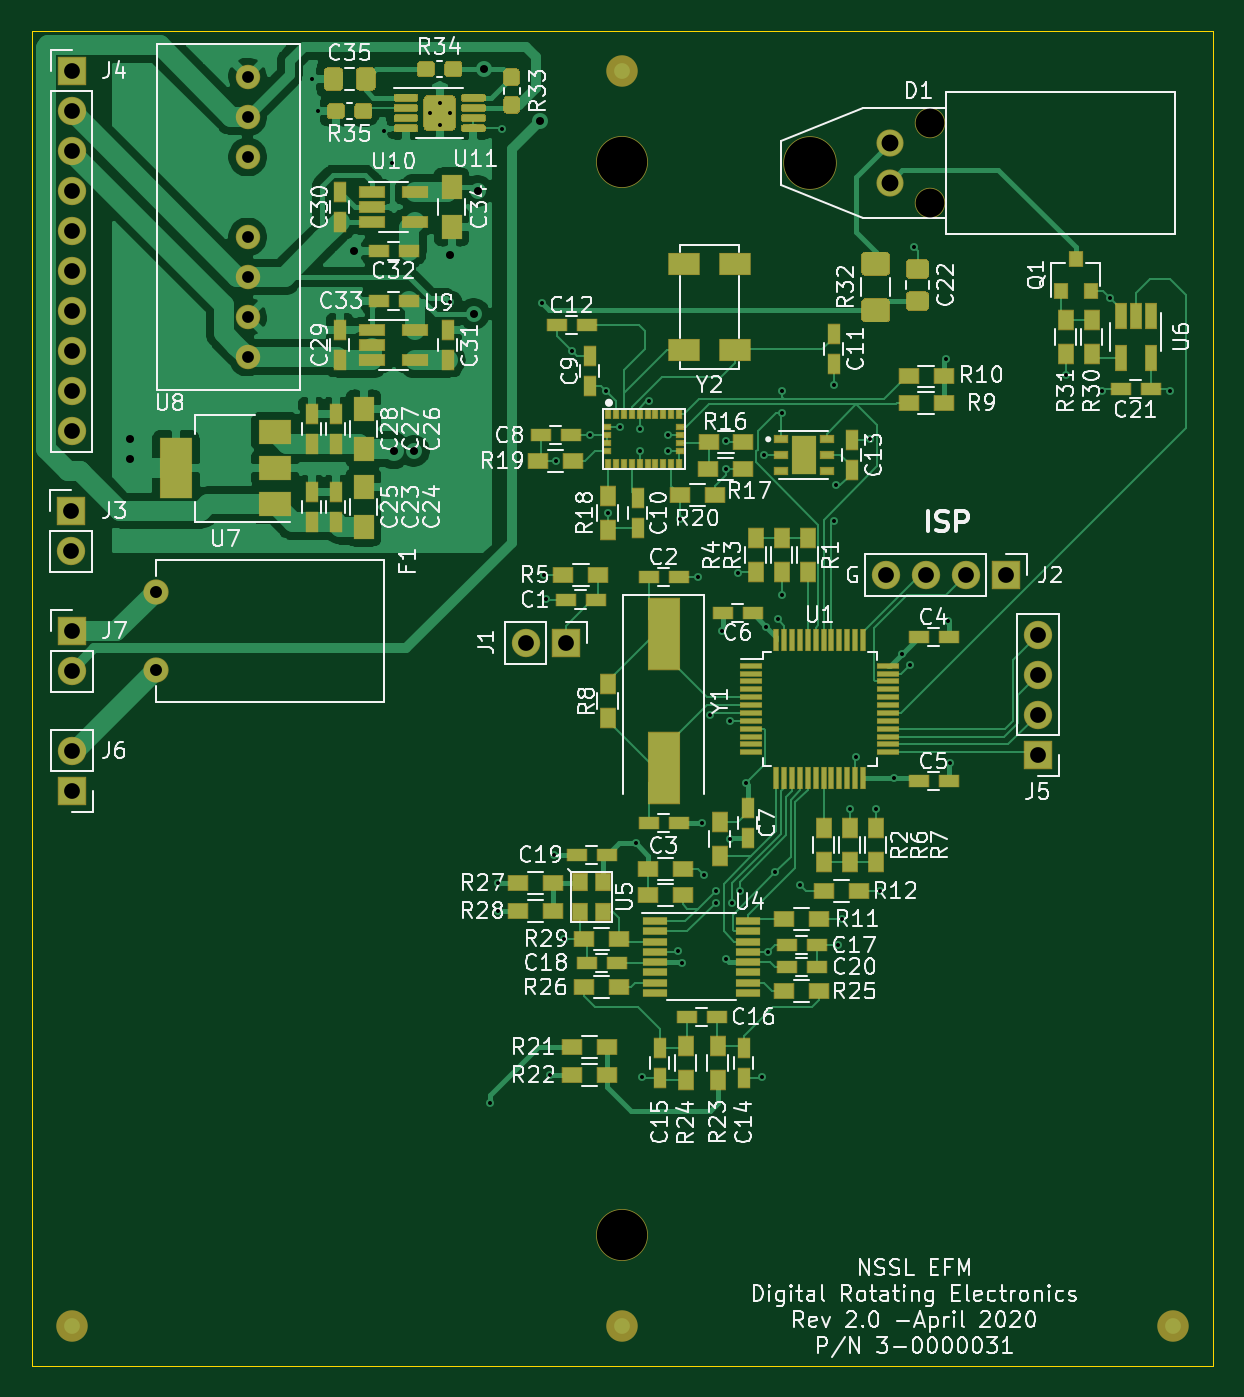
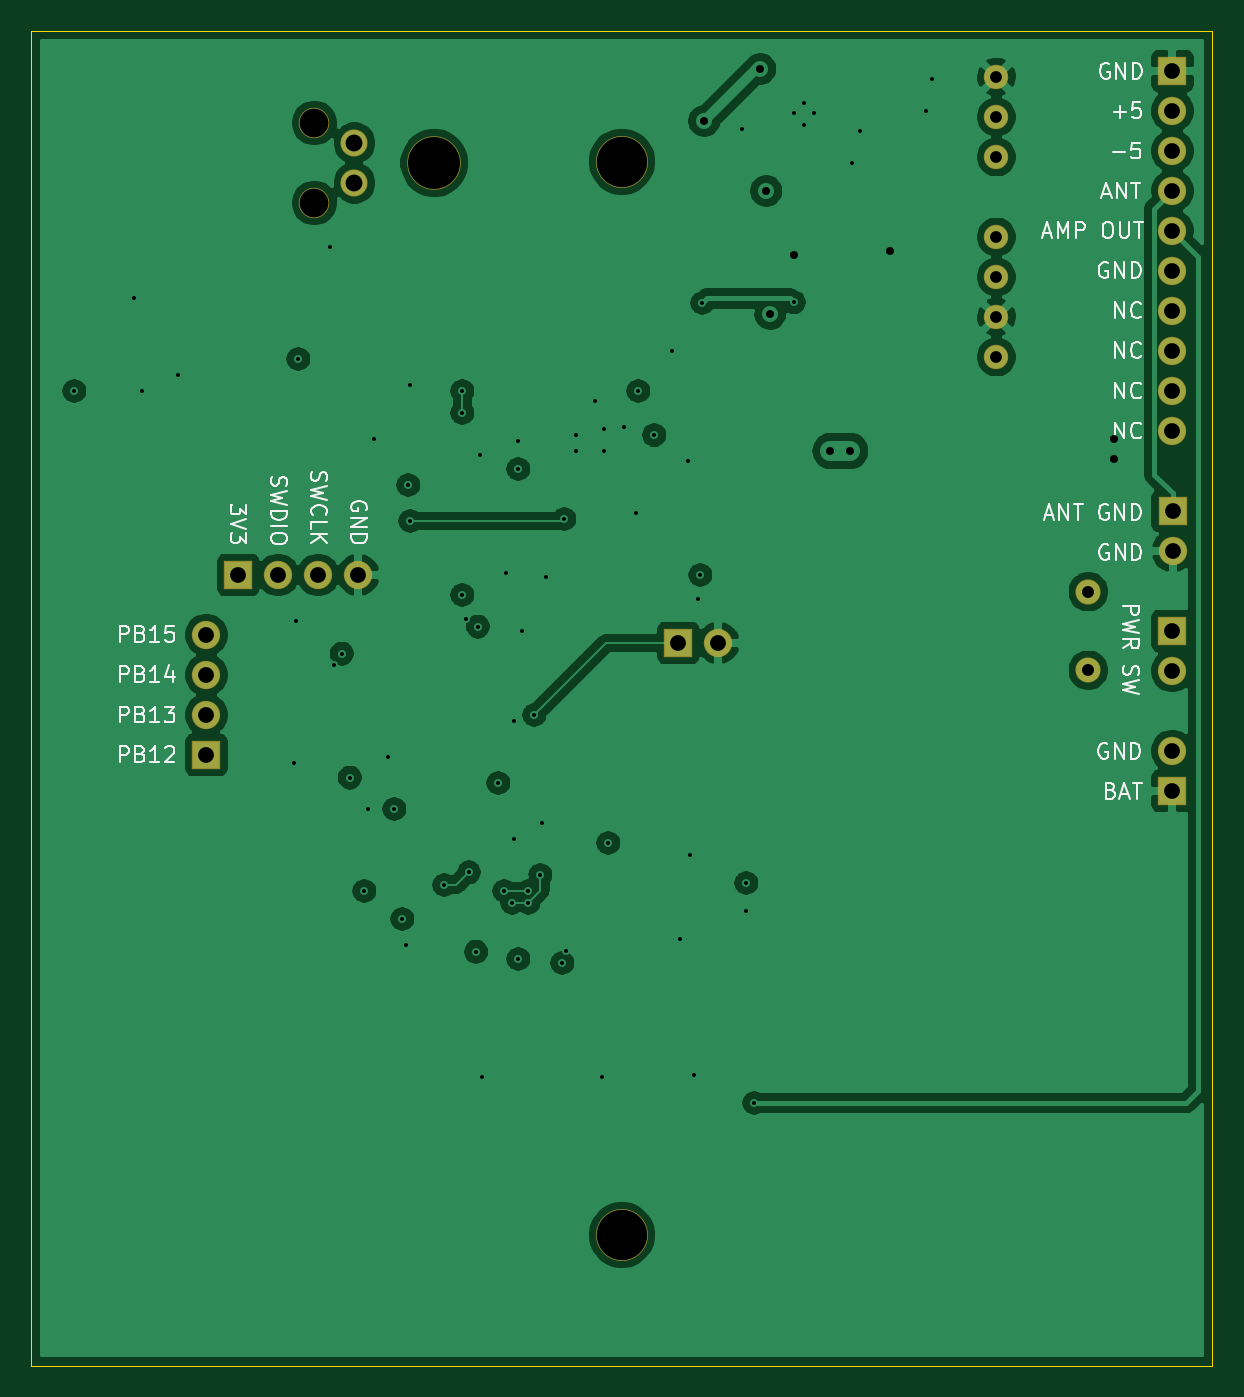
Circuit board: 13 layer files. Board 75.0 x 84.8 mm.
- bottom_copper: digital_pcb-B_Cu.gbr (123472 bytes)
- bottom_mask: digital_pcb-B_Mask.gbr (1815 bytes)
- paste: digital_pcb-B_Paste.gbr (493 bytes)
- bottom_silk: digital_pcb-B_SilkS.gbr (20914 bytes)
- outline: digital_pcb-Edge_Cuts.gbr (688 bytes)
- top_copper: digital_pcb-F_Cu.gbr (131300 bytes)
- top_mask: digital_pcb-F_Mask.gbr (45848 bytes)
- paste: digital_pcb-F_Paste.gbr (49850 bytes)
- top_silk: digital_pcb-F_SilkS.gbr (106364 bytes)
- inner_copper: digital_pcb-In1_Cu.gbr (135933 bytes)
- inner_copper: digital_pcb-In2_Cu.gbr (174411 bytes)
- drill: digital_pcb-NPTH.drl (379 bytes)
- drill: digital_pcb-PTH.drl (2049 bytes)

=== bottom_copper: digital_pcb-B_Cu.gbr (123472 bytes, source omitted) ===
=== bottom_mask: digital_pcb-B_Mask.gbr ===
G04 #@! TF.GenerationSoftware,KiCad,Pcbnew,(5.1.5)-3*
G04 #@! TF.CreationDate,2020-03-31T14:54:24-05:00*
G04 #@! TF.ProjectId,digital_pcb,64696769-7461-46c5-9f70-63622e6b6963,rev?*
G04 #@! TF.SameCoordinates,Original*
G04 #@! TF.FileFunction,Soldermask,Bot*
G04 #@! TF.FilePolarity,Negative*
%FSLAX46Y46*%
G04 Gerber Fmt 4.6, Leading zero omitted, Abs format (unit mm)*
G04 Created by KiCad (PCBNEW (5.1.5)-3) date 2020-03-31 14:54:24*
%MOMM*%
%LPD*%
G04 APERTURE LIST*
%ADD10C,3.401600*%
%ADD11C,1.931600*%
%ADD12C,1.721600*%
%ADD13C,1.601600*%
%ADD14R,1.801600X1.801600*%
%ADD15O,1.801600X1.801600*%
%ADD16C,1.551600*%
%ADD17C,3.301600*%
G04 APERTURE END LIST*
D10*
X165608000Y-62230000D03*
D11*
X173228000Y-64770000D03*
X173228000Y-59690000D03*
D12*
X170688000Y-60960000D03*
X170688000Y-63500000D03*
D13*
X124079000Y-89448000D03*
X124079000Y-94448000D03*
D14*
X178054000Y-88392000D03*
D15*
X175514000Y-88392000D03*
X172974000Y-88392000D03*
X170434000Y-88392000D03*
X118740000Y-79250000D03*
X118740000Y-76710000D03*
X118740000Y-74170000D03*
X118740000Y-71630000D03*
X118740000Y-69090000D03*
X118740000Y-66550000D03*
X118740000Y-64010000D03*
X118740000Y-61470000D03*
X118740000Y-58930000D03*
D14*
X118740000Y-56390000D03*
D15*
X147574000Y-92710000D03*
D14*
X150114000Y-92710000D03*
D15*
X118745000Y-94488000D03*
D14*
X118745000Y-91948000D03*
D16*
X129921000Y-56769000D03*
X129921000Y-59309000D03*
X129921000Y-61849000D03*
X129921000Y-66929000D03*
X129921000Y-69469000D03*
X129921000Y-72009000D03*
X129921000Y-74549000D03*
D17*
X153700000Y-130300000D03*
X153700000Y-62150000D03*
D15*
X180086000Y-92202000D03*
X180086000Y-94742000D03*
X180086000Y-97282000D03*
D14*
X180086000Y-99822000D03*
D15*
X118745000Y-99568000D03*
D14*
X118745000Y-102108000D03*
D15*
X118732300Y-86880700D03*
D14*
X118732300Y-84340700D03*
M02*

=== paste: digital_pcb-B_Paste.gbr ===
G04 #@! TF.GenerationSoftware,KiCad,Pcbnew,(5.1.5)-3*
G04 #@! TF.CreationDate,2020-03-31T14:54:24-05:00*
G04 #@! TF.ProjectId,digital_pcb,64696769-7461-46c5-9f70-63622e6b6963,rev?*
G04 #@! TF.SameCoordinates,Original*
G04 #@! TF.FileFunction,Paste,Bot*
G04 #@! TF.FilePolarity,Positive*
%FSLAX46Y46*%
G04 Gerber Fmt 4.6, Leading zero omitted, Abs format (unit mm)*
G04 Created by KiCad (PCBNEW (5.1.5)-3) date 2020-03-31 14:54:24*
%MOMM*%
%LPD*%
G04 APERTURE LIST*
G04 APERTURE END LIST*
M02*

=== bottom_silk: digital_pcb-B_SilkS.gbr (20914 bytes, source omitted) ===
=== outline: digital_pcb-Edge_Cuts.gbr ===
G04 #@! TF.GenerationSoftware,KiCad,Pcbnew,(5.1.5)-3*
G04 #@! TF.CreationDate,2020-03-31T14:54:24-05:00*
G04 #@! TF.ProjectId,digital_pcb,64696769-7461-46c5-9f70-63622e6b6963,rev?*
G04 #@! TF.SameCoordinates,Original*
G04 #@! TF.FileFunction,Profile,NP*
%FSLAX46Y46*%
G04 Gerber Fmt 4.6, Leading zero omitted, Abs format (unit mm)*
G04 Created by KiCad (PCBNEW (5.1.5)-3) date 2020-03-31 14:54:24*
%MOMM*%
%LPD*%
G04 APERTURE LIST*
%ADD10C,0.050000*%
G04 APERTURE END LIST*
D10*
X191200000Y-138600000D02*
X116200000Y-138600000D01*
X191200000Y-53850000D02*
X191200000Y-138600000D01*
X116200000Y-53850000D02*
X191200000Y-53850000D01*
X116200000Y-138600000D02*
X116200000Y-53850000D01*
M02*

=== top_copper: digital_pcb-F_Cu.gbr (131300 bytes, source omitted) ===
=== top_mask: digital_pcb-F_Mask.gbr (45848 bytes, source omitted) ===
=== paste: digital_pcb-F_Paste.gbr (49850 bytes, source omitted) ===
=== top_silk: digital_pcb-F_SilkS.gbr (106364 bytes, source omitted) ===
=== inner_copper: digital_pcb-In1_Cu.gbr (135933 bytes, source omitted) ===
=== inner_copper: digital_pcb-In2_Cu.gbr (174411 bytes, source omitted) ===
=== drill: digital_pcb-NPTH.drl ===
M48
; DRILL file {KiCad (5.1.5)-3} date 3/31/2020 2:54:26 PM
; FORMAT={-:-/ absolute / inch / decimal}
; #@! TF.CreationDate,2020-03-31T14:54:26-05:00
; #@! TF.GenerationSoftware,Kicad,Pcbnew,(5.1.5)-3
; #@! TF.FileFunction,NonPlated,1,4,NPTH
FMAT,2
INCH
T1C0.0720
T2C0.1260
T3C0.1299
%
G90
G05
T1
X6.82Y-2.35
X6.82Y-2.55
T2
X6.0512Y-2.4469
X6.0512Y-5.1299
T3
X6.52Y-2.45
T0
M30

=== drill: digital_pcb-PTH.drl ===
M48
; DRILL file {KiCad (5.1.5)-3} date 3/31/2020 2:54:26 PM
; FORMAT={-:-/ absolute / inch / decimal}
; #@! TF.CreationDate,2020-03-31T14:54:26-05:00
; #@! TF.GenerationSoftware,Kicad,Pcbnew,(5.1.5)-3
; #@! TF.FileFunction,Plated,1,4,PTH
FMAT,2
INCH
T1C0.0100
T2C0.0200
T3C0.0295
T4C0.0299
T5C0.0394
T6C0.0421
%
G90
G05
T1
X5.275Y-2.24
X5.29Y-2.32
X5.455Y-2.37
X5.475Y-2.45
X5.57Y-2.325
X5.595Y-2.3
X5.595Y-2.355
X5.62Y-2.325
X5.6217Y-2.7983
X5.72Y-4.8
X5.74Y-4.25
X5.74Y-4.32
X5.75Y-2.365
X5.85Y-2.8
X5.855Y-3.48
X5.86Y-3.54
X5.87Y-4.73
X5.88Y-4.18
X5.885Y-3.195
X5.905Y-4.39
X5.925Y-2.92
X5.9702Y-3.1302
X6.01Y-3.02
X6.015Y-3.325
X6.045Y-3.11
X6.085Y-4.15
X6.095Y-3.115
X6.095Y-3.17
X6.1Y-4.735
X6.1193Y-3.0452
X6.165Y-3.13
X6.165Y-3.17
X6.19Y-4.42
X6.195Y-3.34
X6.2Y-4.45
X6.24Y-3.485
X6.25Y-4.1
X6.255Y-4.23
X6.27Y-3.83
X6.285Y-4.27
X6.285Y-4.3
X6.3Y-3.62
X6.31Y-3.145
X6.31Y-3.215
X6.31Y-4.44
X6.32Y-3.8438
X6.32Y-4.14
X6.325Y-4.3
X6.34Y-3.475
X6.345Y-4.27
X6.36Y-4.0
X6.4Y-4.735
X6.405Y-3.18
X6.4112Y-3.6088
X6.4158Y-4.4222
X6.4335Y-4.2235
X6.44Y-3.59
X6.45Y-3.02
X6.45Y-3.075
X6.45Y-3.53
X6.495Y-4.255
X6.58Y-3.005
X6.58Y-3.345
X6.585Y-3.255
X6.59Y-4.405
X6.6Y-4.34
X6.62Y-4.065
X6.635Y-3.935
X6.67Y-3.14
X6.685Y-4.065
X6.695Y-4.27
X6.7313Y-3.9863
X6.7513Y-3.6763
X6.77Y-3.705
X6.78Y-2.66
X6.86Y-2.94
X6.865Y-3.595
X6.87Y-3.95
X7.16Y-2.98
X7.25Y-3.02
X7.2718Y-2.7882
X7.42Y-3.02
T2
X4.82Y-3.14
X4.82Y-3.19
X5.38Y-2.67
X5.48Y-3.17
X5.53Y-3.17
X5.62Y-2.68
X5.68Y-2.8273
X5.69Y-2.52
X5.705Y-2.215
X5.845Y-2.345
T3
X5.115Y-2.235
X5.115Y-2.335
X5.115Y-2.435
X5.115Y-2.635
X5.115Y-2.735
X5.115Y-2.835
X5.115Y-2.935
T4
X4.885Y-3.5216
X4.885Y-3.7184
T5
X4.6748Y-2.2201
X4.6748Y-2.3201
X4.6748Y-2.4201
X4.6748Y-2.5201
X4.6748Y-2.6201
X4.6748Y-2.7201
X4.6748Y-2.8201
X4.6748Y-2.9201
X4.6748Y-3.0201
X4.6748Y-3.1201
X4.675Y-3.92
X4.675Y-4.02
X4.6745Y-3.3205
X4.6745Y-3.4205
X7.09Y-3.63
X7.09Y-3.73
X7.09Y-3.83
X7.09Y-3.93
X5.81Y-3.65
X5.91Y-3.65
X6.71Y-3.48
X6.81Y-3.48
X6.91Y-3.48
X7.01Y-3.48
X4.675Y-3.62
X4.675Y-3.72
T6
X6.72Y-2.4
X6.72Y-2.5
T0
M30
